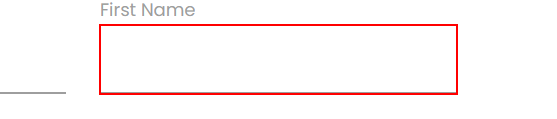
Workflow: Debugging

Step 1: type [FirstName] into the text box

Step 2: Find Element 'LABEL' on the label 'First Name' in window 'Rpa Challenge' (chrome.exe) (no picture)

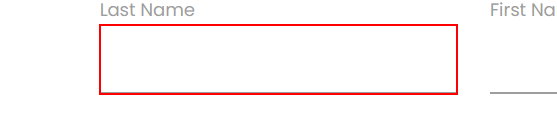
Step 3: type [LastName] into the text box

Step 4: Find Element 'LABEL' on the label 'Last Name' in window 'Rpa Challenge' (chrome.exe) (no picture)

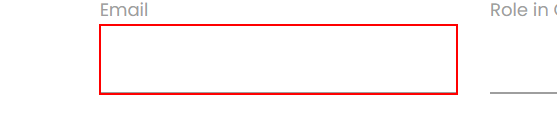
Step 5: type [Email] into the text box

Step 6: Find Element 'LABEL' on the label 'Email' in window 'Rpa Challenge' (chrome.exe) (no picture)

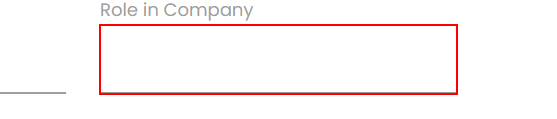
Step 7: type [RoleinCompany] into the text box

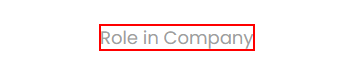
Step 8: Find Element 'LABEL' on the label 'Role in Company' in window 'Rpa Challenge' (chrome.exe)

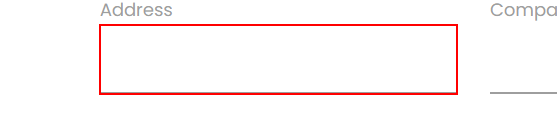
Step 9: type [Address] into the text box

Step 10: Find Element 'LABEL' on the label 'Address' in window 'Rpa Challenge' (chrome.exe) (no picture)

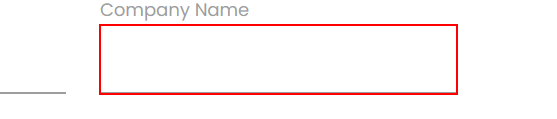
Step 11: type [CompanyName] into the text box

Step 12: Find Element 'LABEL' on the label 'Company Name' in window 'Rpa Challenge' (chrome.exe) (no picture)

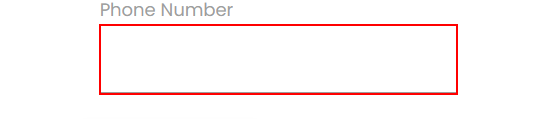
Step 13: type [PhoneNumber] into the text box

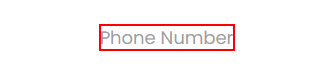
Step 14: Find Element 'LABEL' on the label 'Phone Number' in window 'Rpa Challenge' (chrome.exe)

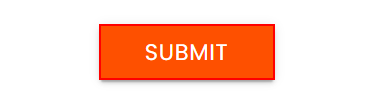
Step 15: click on the text box in window 'Rpa Challenge' (chrome.exe)

Step 16: type [FirstName] into the text box (same screen as step 1)

Step 17: Find Element 'LABEL' on the label 'First Name' in window 'Rpa Challenge' (chrome.exe) (no picture)

Step 18: type [LastName] into the text box (same screen as step 3)

Step 19: Find Element 'LABEL' on the label 'Last Name' in window 'Rpa Challenge' (chrome.exe) (no picture)

Step 20: type [Email] into the text box (same screen as step 5)

Step 21: Find Element 'LABEL' on the label 'Email' in window 'Rpa Challenge' (chrome.exe) (no picture)

Step 22: type [RoleinCompany] into the text box (same screen as step 7)

Step 23: Find Element 'LABEL' on the label 'Role in Company' in window 'Rpa Challenge' (chrome.exe) (same screen as step 8)

Step 24: type [Address] into the text box (same screen as step 9)

Step 25: Find Element 'LABEL' on the label 'Address' in window 'Rpa Challenge' (chrome.exe) (no picture)

Step 26: type [CompanyName] into the text box (same screen as step 11)

Step 27: Find Element 'LABEL' on the label 'Company Name' in window 'Rpa Challenge' (chrome.exe) (no picture)

Step 28: type [PhoneNumber] into the text box (same screen as step 13)

Step 29: Find Element 'LABEL' on the label 'Phone Number' in window 'Rpa Challenge' (chrome.exe) (same screen as step 14)

Step 30: click on the text box in window 'Rpa Challenge' (chrome.exe) (same screen as step 15)
